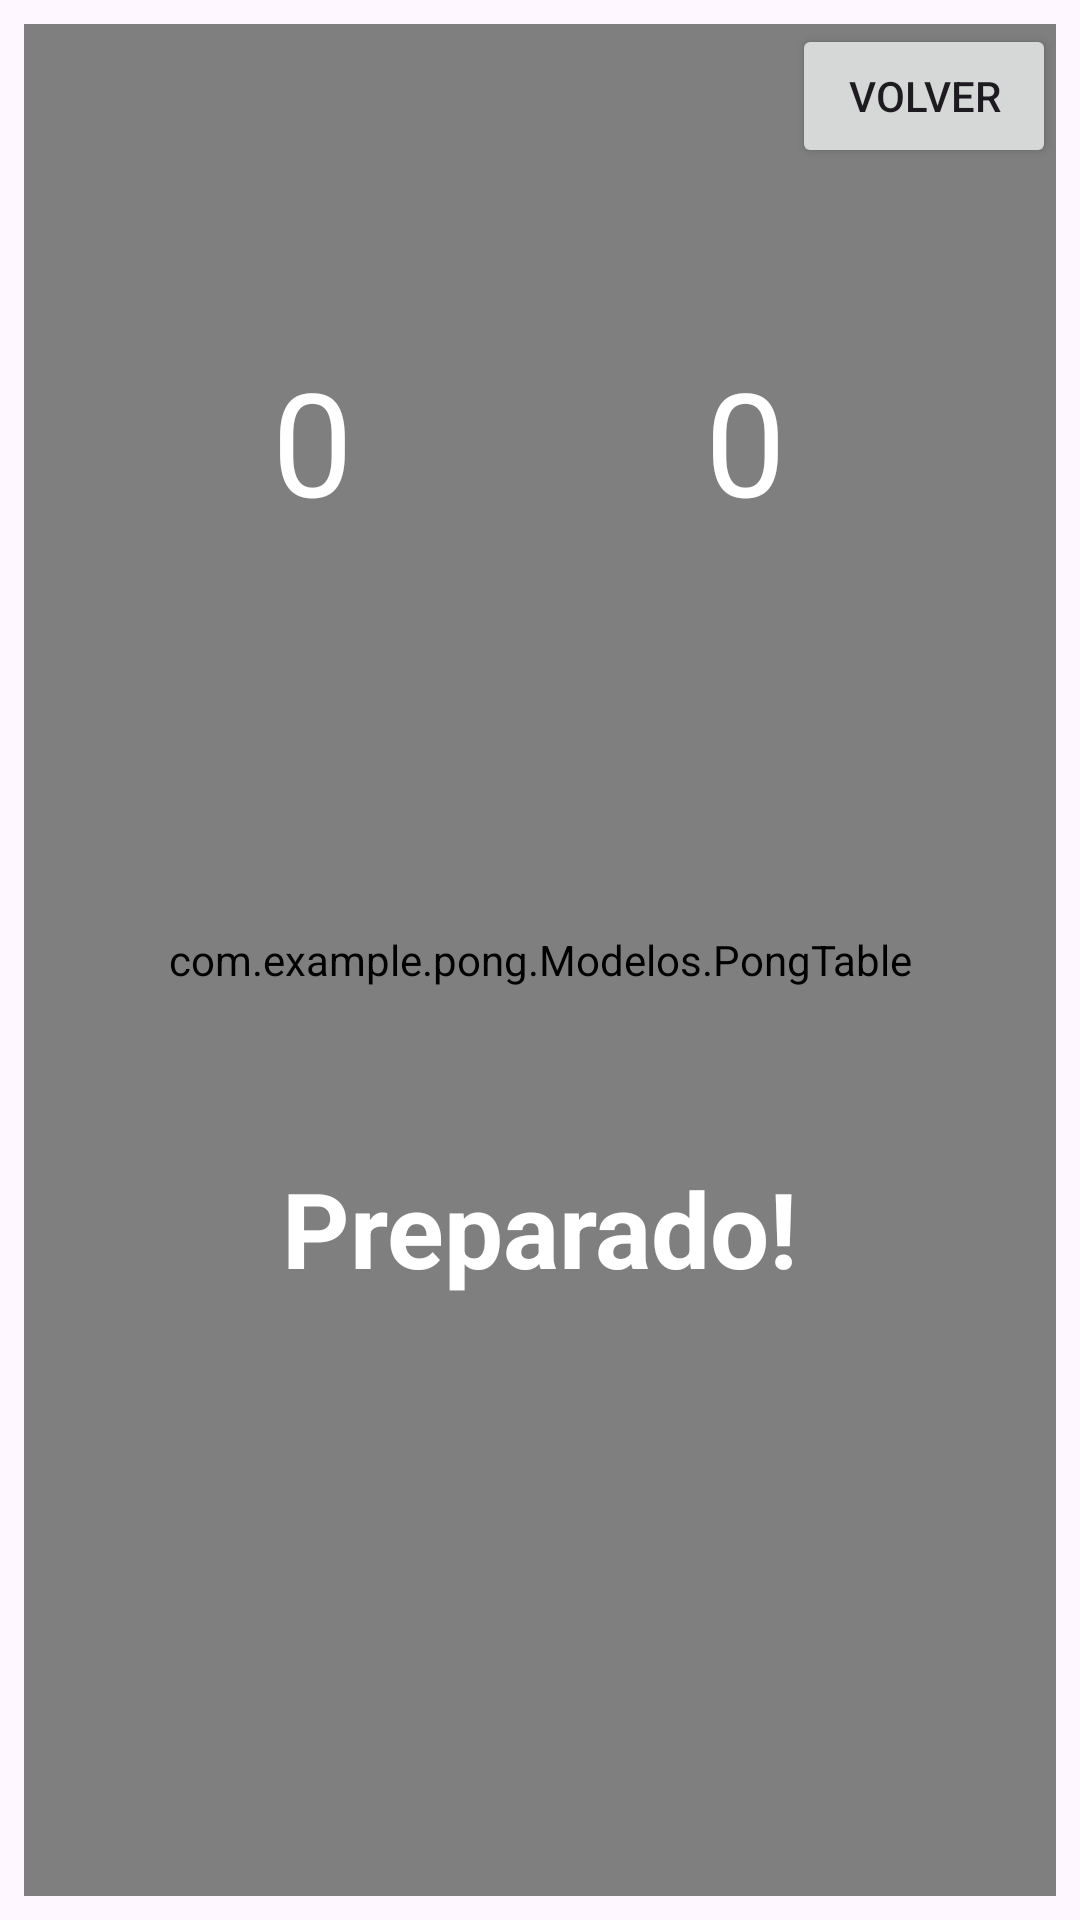

Here is an Android app screen rendered from its layout file. Give the layout XML and the strings, colors and styles it references.
<!-- AndroidManifest.xml: application theme Theme.Jueguitos -->
<!-- res/layout/activity_pong_main.xml -->
<?xml version="1.0" encoding="utf-8"?>
<androidx.constraintlayout.widget.ConstraintLayout xmlns:android="http://schemas.android.com/apk/res/android"
    xmlns:app="http://schemas.android.com/apk/res-auto"
    xmlns:tools="http://schemas.android.com/tools"
    android:id="@+id/main"
    android:orientation="horizontal"
    android:layout_width="match_parent"
    android:layout_height="match_parent"
    tools:context=".Pong.PongMain">

    <com.example.pong.Modelos.PongTable
        android:id="@+id/pongTable"
        android:layout_width="0dp"
        android:layout_height="0dp"
        android:layout_marginStart="8dp"
        android:layout_marginTop="8dp"
        android:layout_marginEnd="8dp"
        android:layout_marginBottom="8dp"
        app:layout_constraintBottom_toBottomOf="parent"
        app:layout_constraintEnd_toEndOf="parent"
        app:layout_constraintHorizontal_bias="1.0"
        app:layout_constraintStart_toStartOf="parent"
        app:layout_constraintTop_toTopOf="parent"
        app:layout_constraintVertical_bias="1.0" />

    <TextView
        android:id="@+id/tvScorePlayer"
        android:layout_width="wrap_content"
        android:layout_height="wrap_content"
        android:layout_marginStart="88dp"
        android:layout_marginTop="32dp"
        android:layout_marginBottom="360dp"
        android:fontFamily="cursive"
        android:textColor="#fff"
        android:textSize="25sp"
        android:textStyle="bold"
        app:layout_constraintBottom_toBottomOf="parent"
        app:layout_constraintEnd_toStartOf="@+id/tvScoreOpponent"
        app:layout_constraintStart_toStartOf="parent"
        app:layout_constraintTop_toTopOf="parent"
        app:layout_constraintVertical_bias="0.0" />

    <TextView
        android:id="@+id/tvScoreOpponent"
        android:layout_width="wrap_content"
        android:layout_height="wrap_content"
        android:layout_marginStart="150dp"
        android:layout_marginTop="32dp"
        android:layout_marginEnd="88dp"
        android:layout_marginBottom="360dp"
        android:fontFamily="cursive"
        android:textColor="#fff"
        android:textSize="25sp"
        android:textStyle="bold"
        app:layout_constraintBottom_toBottomOf="parent"
        app:layout_constraintEnd_toEndOf="parent"
        app:layout_constraintStart_toEndOf="@+id/tvScorePlayer"
        app:layout_constraintTop_toTopOf="parent"
        app:layout_constraintVertical_bias="0.0" />

    <TextView
        android:id="@+id/tvStatus"
        android:layout_width="wrap_content"
        android:layout_height="wrap_content"
        android:layout_marginStart="24dp"
        android:layout_marginTop="24dp"
        android:layout_marginEnd="24dp"
        android:layout_marginBottom="24dp"
        android:fontFamily="sans-serif"
        android:text="Preparado!"
        android:textColor="#fff"
        android:textSize="35sp"
        android:textStyle="bold"
        app:layout_constraintBottom_toBottomOf="parent"
        app:layout_constraintEnd_toEndOf="parent"
        app:layout_constraintStart_toStartOf="parent"
        app:layout_constraintTop_toTopOf="parent"
        app:layout_constraintVertical_bias="0.664" />

    <Button
        android:id="@+id/Volver"
        android:layout_width="wrap_content"
        android:layout_height="wrap_content"
        android:text="Volver"
        app:layout_constraintBottom_toBottomOf="@+id/pongTable"
        app:layout_constraintEnd_toEndOf="parent"
        app:layout_constraintHorizontal_bias="0.97"
        app:layout_constraintStart_toStartOf="parent"
        app:layout_constraintTop_toTopOf="@+id/pongTable"
        app:layout_constraintVertical_bias="0.0" />

    <TextView
        android:id="@+id/miPuntuacion"
        android:layout_width="wrap_content"
        android:layout_height="wrap_content"
        android:text="0"
        android:textColor="#FFFFFF"
        android:textSize="48sp"
        app:layout_constraintBottom_toBottomOf="@+id/pongTable"
        app:layout_constraintEnd_toEndOf="parent"
        app:layout_constraintHorizontal_bias="0.272"
        app:layout_constraintStart_toStartOf="parent"
        app:layout_constraintTop_toTopOf="parent"
        app:layout_constraintVertical_bias="0.202" />

    <TextView
        android:id="@+id/miPuntuacion2"
        android:layout_width="wrap_content"
        android:layout_height="wrap_content"
        android:text="0"
        android:textColor="#FFFFFF"
        android:textSize="48sp"
        app:layout_constraintBottom_toBottomOf="@+id/pongTable"
        app:layout_constraintEnd_toEndOf="parent"
        app:layout_constraintHorizontal_bias="0.706"
        app:layout_constraintStart_toStartOf="parent"
        app:layout_constraintTop_toTopOf="parent"
        app:layout_constraintVertical_bias="0.202" />


</androidx.constraintlayout.widget.ConstraintLayout>
<!-- resources referenced by this layout -->
<resources>
  <style name="Theme.Jueguitos" parent="Base.Theme.Jueguitos" />
  <style name="Base.Theme.Jueguitos" parent="Theme.Material3.DayNight.NoActionBar">
          
          
      </style>
</resources>
